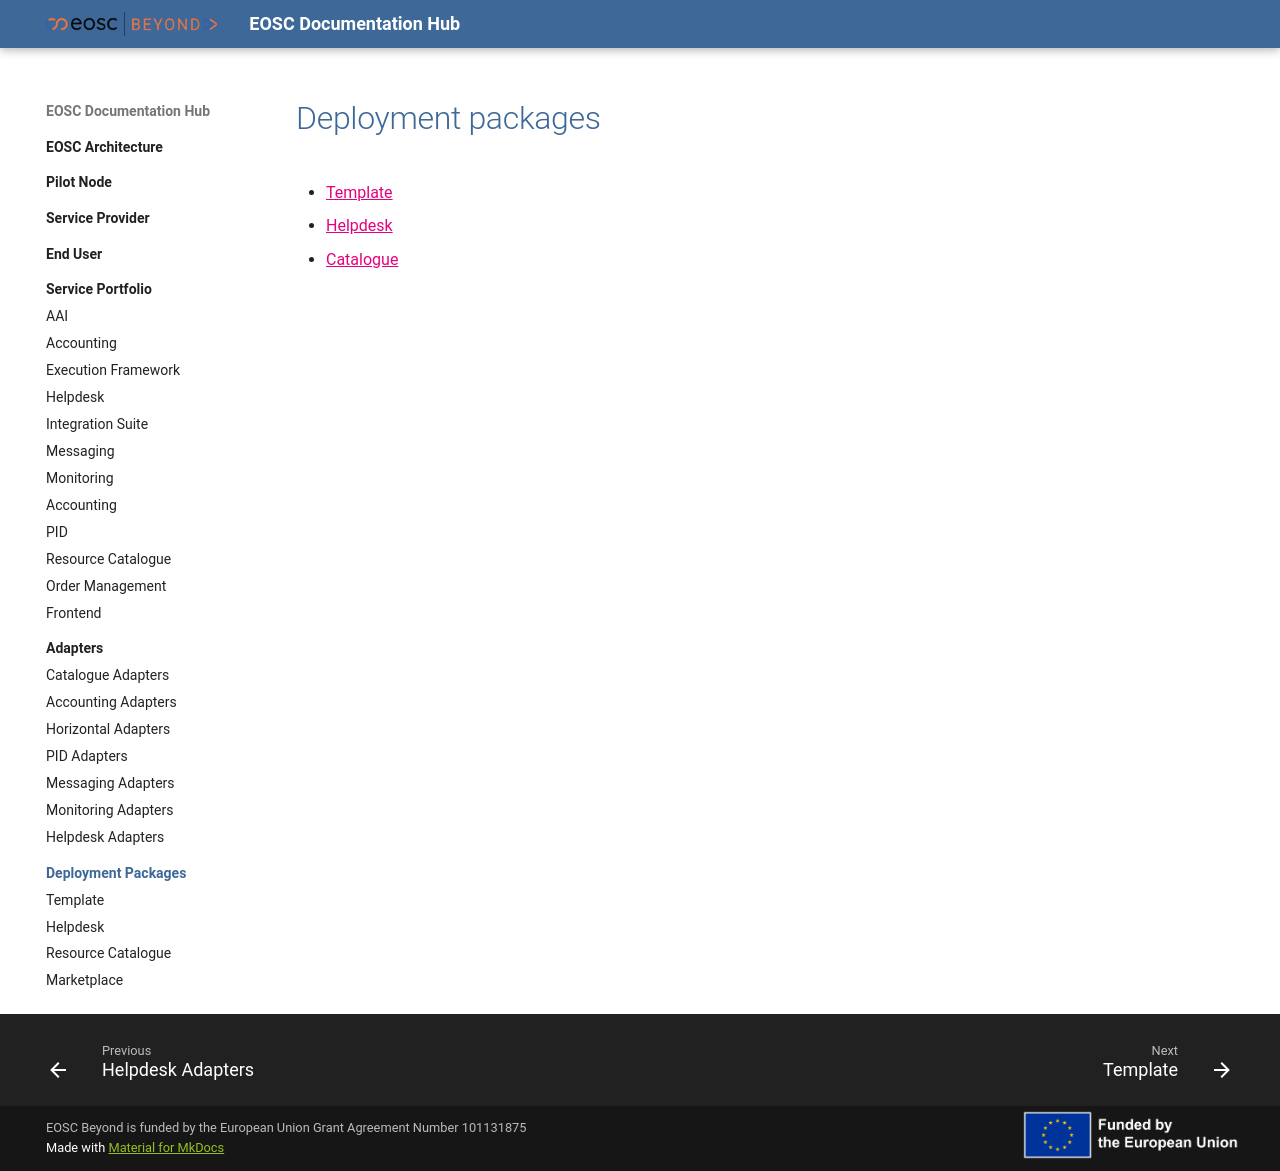

repository: eosc-beyond-sandbox/eosc-sandbox · page: Deployment Packages/index.html · generator: mkdocs

# Deployment packages

- [Template](Template/Template.md)
- [Helpdesk](Helpdesk/Helpdesk.md)
- [Catalogue](Catalogue/Resource Catalogue.md)
